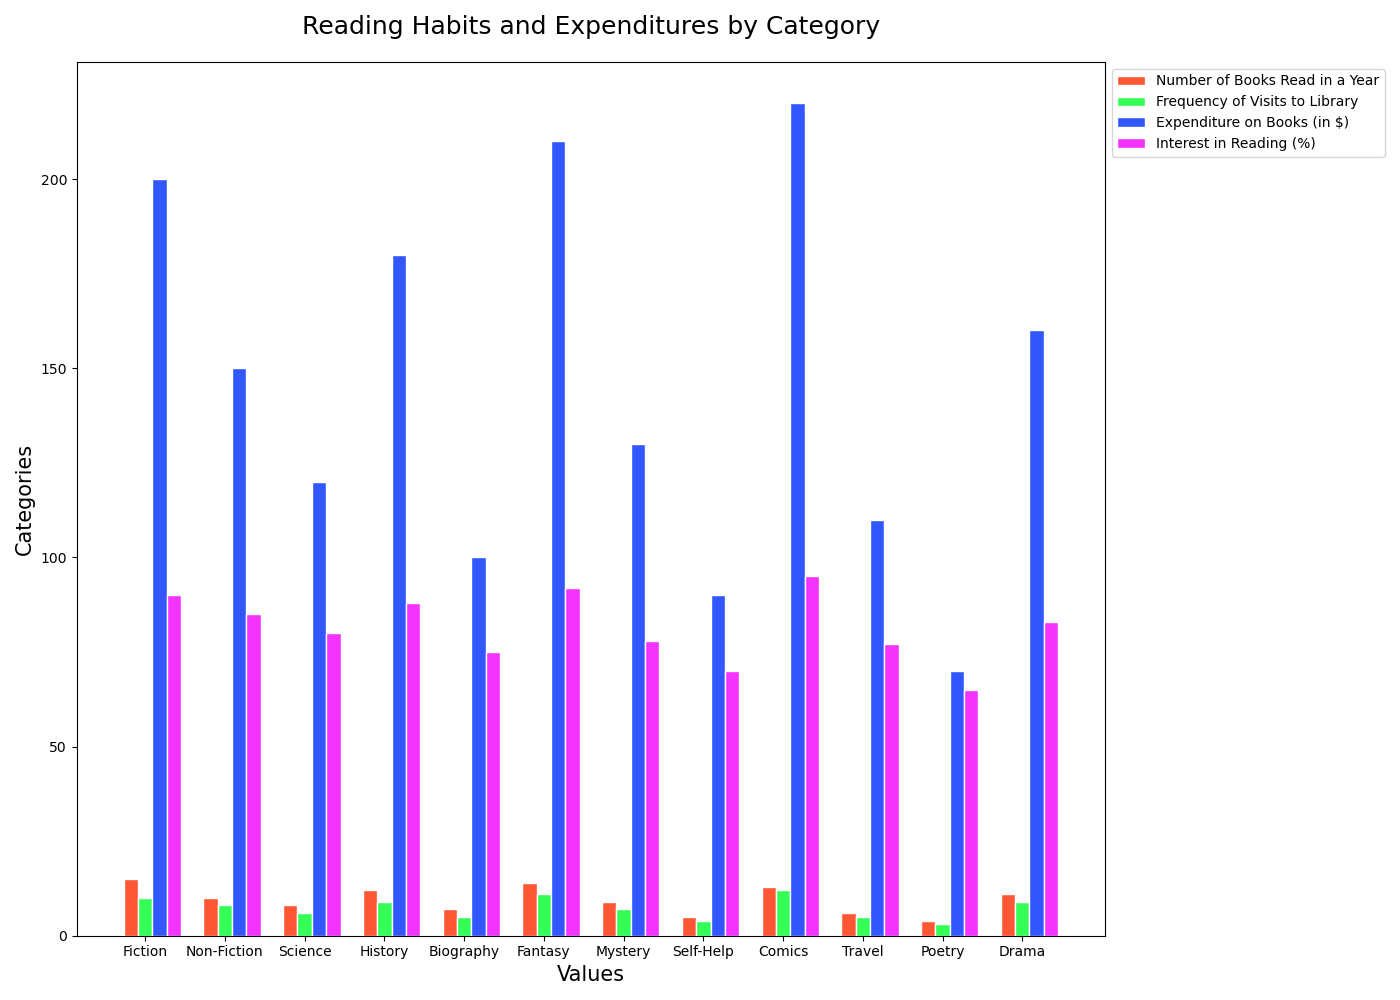

Values plotted in this chart, from the file beside it:
Category, Number of Books Read in a Year, Frequency of Visits to Library, Expenditure on Books (in $), Interest in Reading (%)
Fiction, 15, 10, 200, 90
Non-Fiction, 10, 8, 150, 85
Science, 8, 6, 120, 80
History, 12, 9, 180, 88
Biography, 7, 5, 100, 75
Fantasy, 14, 11, 210, 92
Mystery, 9, 7, 130, 78
Self-Help, 5, 4, 90, 70
Comics, 13, 12, 220, 95
Travel, 6, 5, 110, 77
Poetry, 4, 3, 70, 65
Drama, 11, 9, 160, 83
